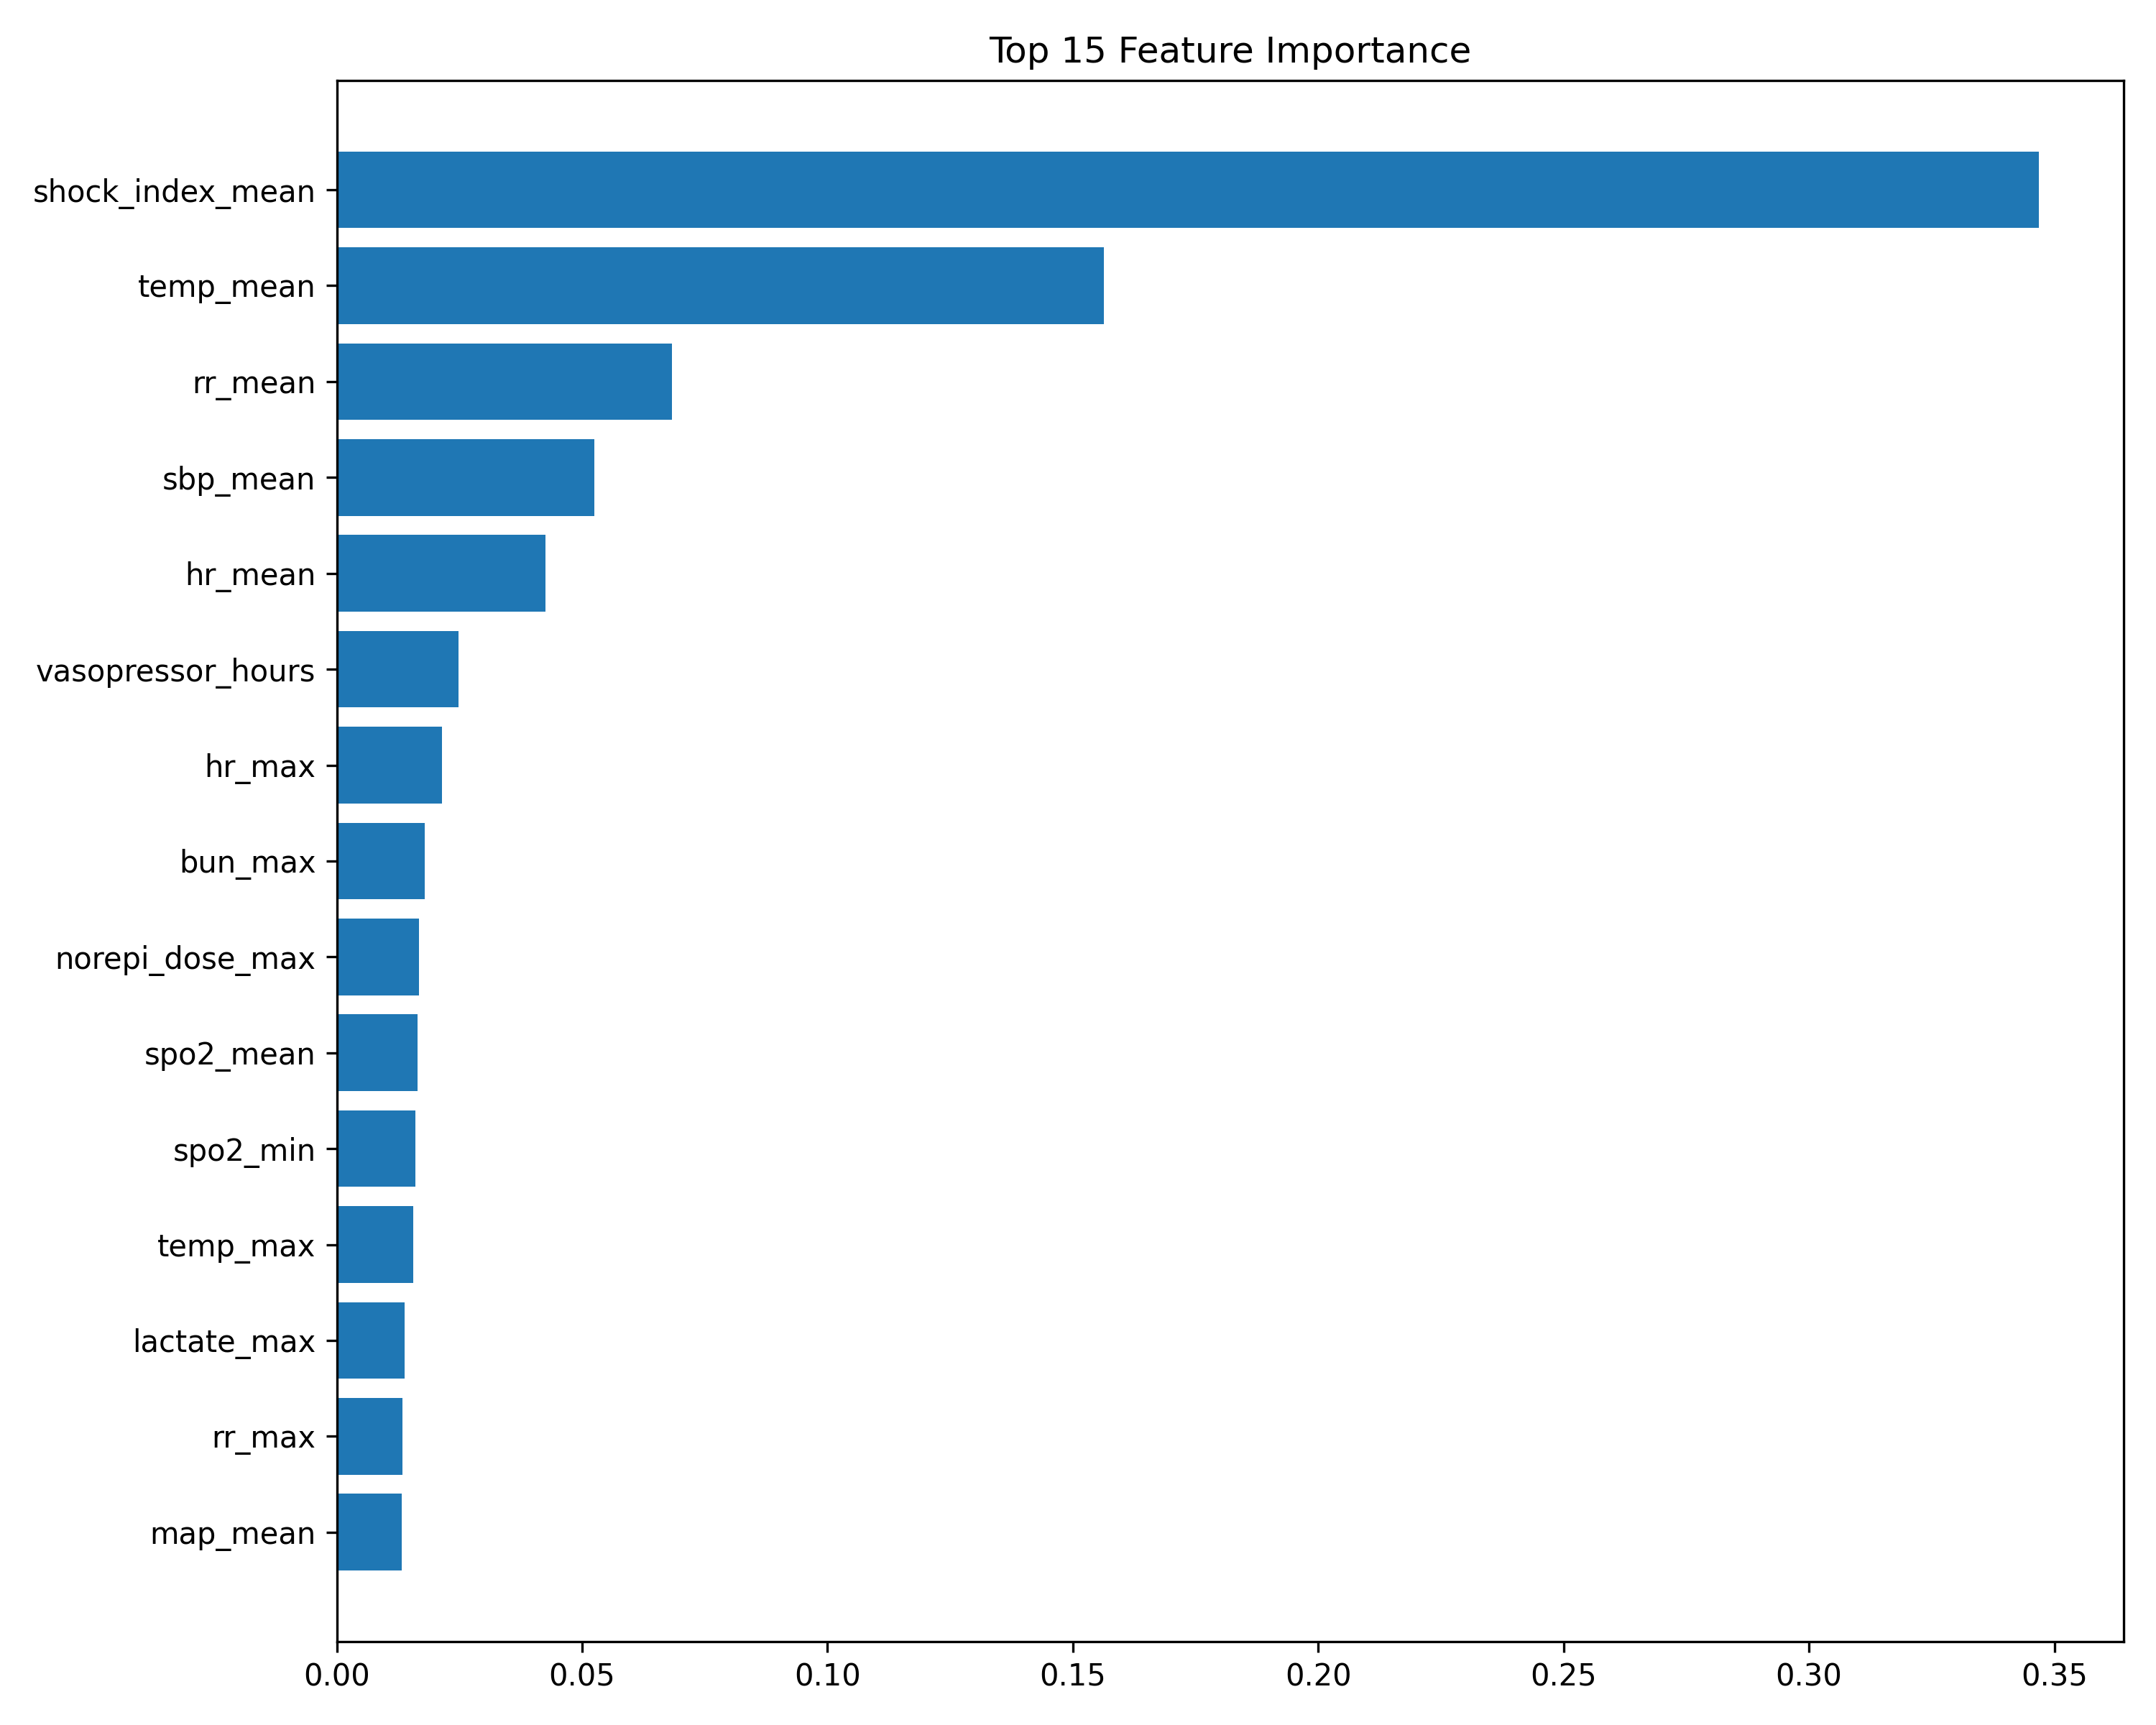

The table this chart was drawn from, first rows:
feature, importance
shock_index_mean, 0.3468
temp_mean, 0.1563
rr_mean, 0.06824
sbp_mean, 0.05248
hr_mean, 0.04259
vasopressor_hours, 0.02476
hr_max, 0.02149
bun_max, 0.01785
norepi_dose_max, 0.01677
spo2_mean, 0.0164
spo2_min, 0.01601
temp_max, 0.01564
lactate_max, 0.0138
rr_max, 0.01345
map_mean, 0.0132
bun_cr_ratio, 0.01296
sodium_min, 0.01256
lactate_mean, 0.01234
vasopressor_flag, 0.0123
sbp_min, 0.01219
map_min, 0.01204
bicarbonate_mean, 0.01164
hemoglobin_min, 0.01152
bicarbonate_min, 0.01152
sodium_max, 0.01144
map_below65_hours, 0.01139
potassium_mean, 0.01101
potassium_max, 0.01079
hemoglobin_mean, 0.01055
